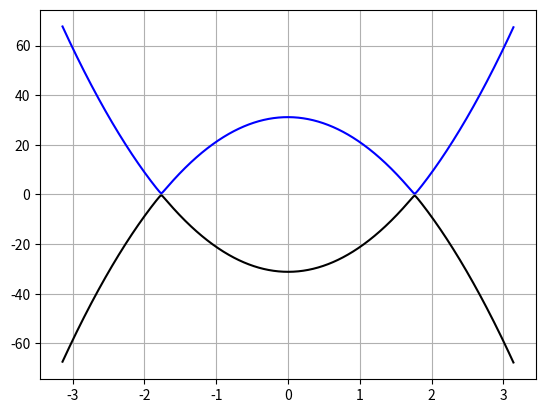

Source code (Python):
#!/usr/bin/python

import sys
import numpy as np
import matplotlib.pyplot as plt
import matplotlib.tri as mtri
from mpl_toolkits.mplot3d import axes3d

#np.set_printoptions(threshold='nan')

runfile = 'pm-basis'
# property values 
Vx = 0.
Vy = 10.
Vz = 1000.
delta = 50.
t = 10.
m = 1./(2.*t)
mu = Vz+3*t
alpha = 0.5*t

#runfile = sys.argv[1]
#Vx = np.float(sys.argv[2])
#Vy = np.float(sys.argv[3])
#Vz = np.float(sys.argv[4])
#delta = np.float(sys.argv[5])
#t = np.float(sys.argv[6])
#mu = Vz+np.float(sys.argv[7])*t
#alpha = np.float(sys.argv[8])*t
a = 1.

plot_flag = True

# dimensions for the graph
nr = 500
#nr = np.int(sys.argv[9])
d = 2*np.pi/(a*np.sqrt(3))
ds = d/nr
x = np.zeros(2*nr+1)
y = np.zeros(2*nr+1)

# build up the hexagonal domain with triangles
latticeCtr = 0
for i in range(2*nr+1):
  x[latticeCtr] = -np.sqrt(3)*d/2.+np.sqrt(3)*i*ds/2.
  y[latticeCtr] = 0
  latticeCtr+=1
#triang = mtri.Triangulation(x,y)

# build the momentum axis to be utilized
k1 = a*x

# build the BdG Hamiltonian components
gammap = Vy/alpha-k1
gammam = Vy/alpha+k1
etap = np.sqrt(gammap**2)
etam = np.sqrt(gammam**2)
epprime = np.sqrt(Vz**2+(alpha*etap)**2)
emprime = np.sqrt(Vz**2+(alpha*etam)**2)
Aup = alpha*etap*np.sqrt(1./(2*epprime*(epprime-Vz)))
Aum = alpha*etam*np.sqrt(1./(2*emprime*(emprime-Vz)))
Adp = Aup*(Vz-epprime)/(alpha*etap)
Adm = Aum*(Vz-emprime)/(alpha*etam)
fpp = Aup*Adm
fpm = Aum*Adp
fsp = Aup*Aum-Adp*Adm*gammap*gammam/(etap*etam)
fsm = np.conj(fsp)
dpp = delta*fpp*1.0j*gammam/ etam
dpm = delta*fpm*1.0j*gammap/ etap
dmp = delta*fpm*1.0j*gammap/ etap
dmm = delta*fpp*1.0j*gammam/ etam
dpmp = delta*fsp
dpmm = delta*fsm
epp = k1**2/(2*m) - mu + epprime
epm = k1**2/(2*m) - mu + emprime
emp = k1**2/(2*m) - mu - epprime
emm = k1**2/(2*m) - mu - emprime

# calculate the Energy spectrum
# this will be a 4x4 Hamiltonian, we will have to solve the eigenvalue problem at every coordinate point then categorize the energies correctly
E = np.zeros((4,np.size(x)))
idx = np.where(y==0)[0]
for i in range(np.size(x)):
  H_BdG = np.matrix( [[ epp[i], dpp[i]-dpm[i], 0, dpmp[i]],\
                      [ np.conj(dpp[i]-dpm[i]), -epm[i], -np.conj(dpmm[i]), 0],\
                      [ 0, -dpmm[i], emp[i], dmp[i]-dmm[i]],\
                      [ np.conj(dpmp[i]), 0, np.conj(dmp[i]-dmm[i]), -emm[i]]])
  energy, states = np.linalg.eigh(H_BdG)
  #E[:,i] = np.real(energy)
  E[:,i] = np.sort(np.real(energy))


band_gap = np.zeros(2)
band_gap[0] = np.max(E[1,:])
band_gap[1] = np.min(E[2,:])
print(band_gap)
#idx = np.where(E[1,:] == band_gap[0])[0]
#print(E[2,idx])
#idx = np.where(E[2,:] == band_gap[1])[0]
#print(E[1,idx])
#filename = '../../data/tbm-lattice-rashba-in-plane-magnetic-%s' % runfile
#np.savetxt(filename+'-energy-band-gaps.txt', band_gap)
if plot_flag==True:
  plt.figure()
  plt.tight_layout()
  plt.grid("True")
  plt.plot(k1, E[1,:], 'black')
  plt.plot(k1, E[2,:], 'blue')
  #plt.plot(k1, Ep, 'green')
  #plt.plot(k1, Em, 'red')
  plt.show()
